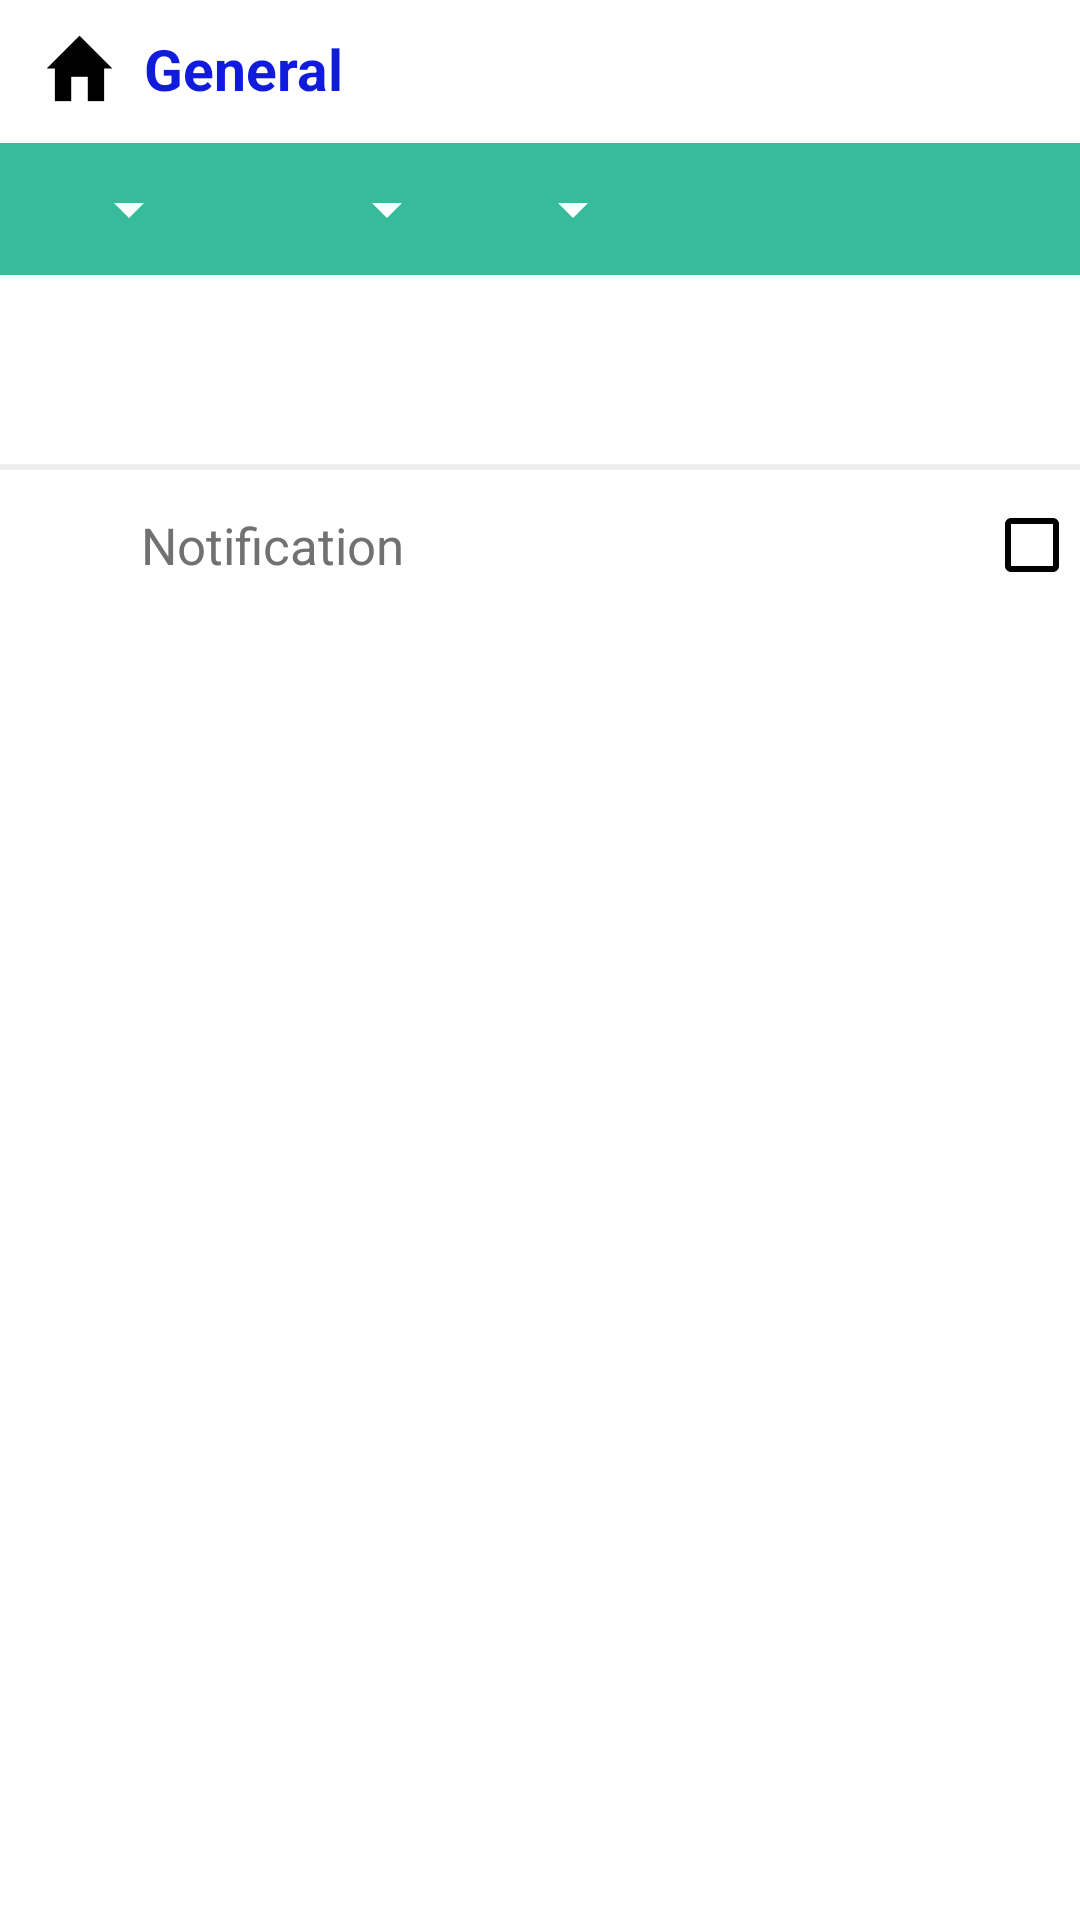

Layout XML and referenced resources for this Android screen:
<!-- AndroidManifest.xml: application theme AppTheme -->
<!-- res/layout/activity_.xml -->
<?xml version="1.0" encoding="utf-8"?>
<android.support.design.widget.CoordinatorLayout xmlns:android="http://schemas.android.com/apk/res/android"
    xmlns:app="http://schemas.android.com/apk/res-auto"
    xmlns:tools="http://schemas.android.com/tools"
    android:id="@+id/setting_coordinate_layout"
    android:layout_width="match_parent"
    android:layout_height="match_parent">

    <LinearLayout xmlns:android="http://schemas.android.com/apk/res/android"
        xmlns:app="http://schemas.android.com/apk/res-auto"
        android:layout_width="match_parent"
        android:layout_height="match_parent"
        android:background="#ffffff"
        android:orientation="vertical"
        android:weightSum="1">

        <LinearLayout
            android:id="@+id/firstgeneral"
            android:layout_width="match_parent"
            android:layout_height="wrap_content"
            android:orientation="horizontal"
            android:paddingLeft="14dp">

            <ImageView
                android:layout_width="25dp"
                android:layout_height="25dp"
                android:layout_gravity="center"
                android:src="@mipmap/settinghome" />

            <TextView
                android:layout_width="match_parent"
                android:layout_height="wrap_content"
                android:clickable="true"
                android:paddingBottom="10dp"
                android:paddingLeft="9dp"
                android:paddingRight="0dp"
                android:paddingTop="10dp"
                android:text="@string/general"
                android:textColor="#111bdc"
                android:textSize="19sp"
                android:textStyle="bold" />
        </LinearLayout>

        <View
            android:id="@+id/view1"
            style="@style/Divider"
            android:layout_width="match_parent"
            android:layout_height="2dp"
            android:layout_below="@id/firstgeneral" />

        <LinearLayout
            android:id="@+id/generallayout"
            android:layout_width="match_parent"
            android:layout_height="wrap_content"
            android:layout_below="@id/view1"
            android:background="#36BC9A"
            android:orientation="horizontal"
            android:paddingBottom="10dp"
            android:paddingTop="10dp">

            <Spinner
                android:id="@+id/generalspinner1"
                style="@style/Base.Theme.AppCompat.Light"
                android:layout_width="wrap_content"
                android:layout_height="wrap_content"
                android:layout_marginLeft="19dp"
                android:layout_marginStart="19dp"
                android:popupBackground="#ffffff"
                android:spinnerMode="dropdown" />

            <Spinner
                android:id="@+id/generalspinner2"
                android:layout_width="wrap_content"
                android:layout_height="wrap_content"
                android:layout_marginLeft="38dp"
                android:layout_marginStart="38dp"
                android:popupBackground="#ffffff" />

            <Spinner
                android:id="@+id/generalspinner3"
                android:layout_width="wrap_content"
                android:layout_height="wrap_content"
                android:layout_marginLeft="14dp"
                android:layout_marginStart="14dp"
                android:popupBackground="#ffffff" />
        </LinearLayout>

        <View
            style="@style/Divider"
            android:layout_width="match_parent"
            android:layout_height="2dp"
            android:layout_below="@id/generallayout" />

        <LinearLayout
            android:layout_width="match_parent"
            android:layout_height="wrap_content"
            android:orientation="vertical">

            <ListView
                android:id="@+id/list"
                android:layout_width="match_parent"
                android:layout_height="61dp">

            </ListView>

            <View
                android:layout_width="match_parent"
                android:layout_height="2dp"
                android:background="#ededed" />
        </LinearLayout>

        <LinearLayout
            android:layout_width="match_parent"
            android:layout_height="50dp"
            android:orientation="horizontal"
            android:paddingLeft="5dp">

            <ImageView
                android:layout_width="32dp"
                android:layout_height="31dp"
                android:layout_gravity="center"
                android:src="@mipmap/notificationbell" />

            <TextView
                android:layout_width="wrap_content"
                android:layout_height="wrap_content"
                android:layout_gravity="center"
                android:layout_marginLeft="13dp"
                android:layout_marginStart="10dp"
                android:text="Notification"
                android:textColor="@drawable/selector"
                android:textSize="17sp" />


            <LinearLayout
                android:layout_width="match_parent"
                android:layout_height="wrap_content"
                android:layout_gravity="center"
                android:gravity="end">

                <android.support.v7.widget.AppCompatCheckBox
                    android:id="@+id/checkBox2"
                    android:layout_width="wrap_content"
                    android:layout_height="wrap_content"
                    android:layout_gravity="center"
                    app:buttonTint="@android:color/black" />
            </LinearLayout>
        </LinearLayout>

    </LinearLayout>
</android.support.design.widget.CoordinatorLayout>
<!-- resources referenced by this layout -->
<resources>
  <!-- drawable selector (drawable) -->
  <?xml version="1.0" encoding="utf-8"?>
  <selector xmlns:android="http://schemas.android.com/apk/res/android">
      <item android:state_pressed="true"
          android:color="#000000"/> 
      <item android:state_focused="true"
          android:color="#ff0000ff"/> 
      <item android:state_selected="true"
          android:color="#be3bb7"/>
      <item android:state_activated="true"
          android:color="#2196F3"
          />
      <item android:state_active="true"
          android:color="#50b138"/>
      <item android:color="#727070"/> 
  </selector>
  <!-- mipmap settinghome: png bitmap (mipmap-hdpi, 277 bytes) -->
  <string name="general">General</string>
  <style name="Divider">
          <item name="android:layout_width">match_parent</item>
          <item name="android:layout_height">1dp</item>
          <item name="android:background">#ffffff</item>
  
      </style>
  <style name="AppTheme" parent="Theme.AppCompat.NoActionBar">
          
          
          <item name="drawerArrowStyle">@style/DrawerArrowStyle</item>
          <item name="colorPrimary">@color/colorPrimary</item>
          <item name="colorPrimaryDark">@color/colorPrimaryDark</item>
          <item name="colorAccent">@color/colorAccent</item>
          
          <item name="android:itemBackground">#ffffff</item>
          
          <item name="android:textColor">#000000</item>
          
          <item name="colorControlNormal">@android:color/white</item>
  
      </style>
  <style name="DrawerArrowStyle" parent="Widget.AppCompat.DrawerArrowToggle">
          <item name="color">@android:color/white</item>
      </style>
  <color name="colorPrimary">#3F51B5</color>
  <color name="colorPrimaryDark">#4da4e9</color>
  <color name="colorAccent">#ff4081</color>
</resources>
